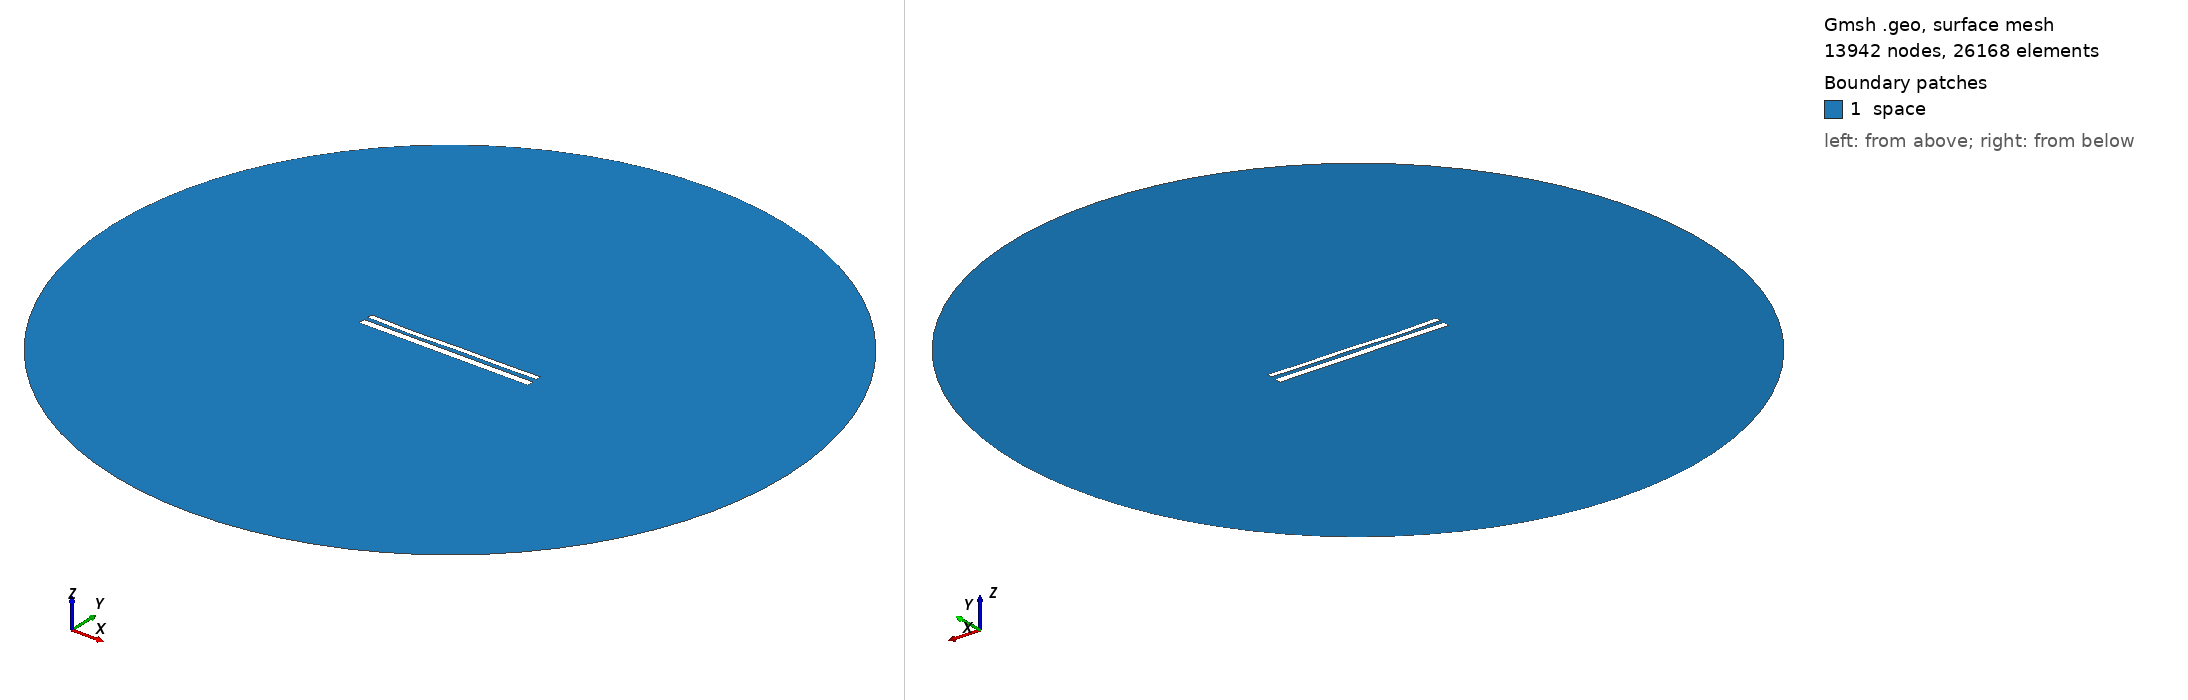

Gmsh geometry script, surface-meshed: 13942 nodes, 26168 surface elements. Boundary patches (legend numbers): 1 space. Left view from above one corner, right view from below the opposite corner. Legend entries are the model's physical surfaces. The drawing asked Gmsh for element sizes between 1% and 20% of the model's largest extent; the script's own settings can give other sizes.

=== 11626.geo (drawn) ===
//---------------------------------------
// Geometry kernel
//---------------------------------------

SetFactory("OpenCASCADE");



//---------------------------------------
// Parameters of the geometry
//---------------------------------------

// Overetch of the upper plate
overetch = 0.375;

// Distance between the plates
distance = 2.25;

// Discretization over the x axis (for the deformation)
nx = 50; 

// Length of the plate
L = 100 - overetch; 

// Number of modes
n = 4; 

// 1st mode coefficient
coeff(1) = 0.07499999999999998;
beta(1) = 0.596864 * 3.1415926535 / L;

// 2nd mode coefficient
coeff(2) = -0.15;
beta(2) = 1.49418 * 3.1415926535 / L;

// 3rd mode coefficient
coeff(3) = -0.15;
beta(3) = 2.50025 * 3.1415926535 / L;

// 4th mode coefficient
coeff(4) = -0.15;
beta(4) = 3.49999 * 3.1415926535 / L;



//---------------------------------------
// Upper plate (deformed rectangle)
//---------------------------------------

// Coordiantes of the upper plate
xmin = -50;
xmax = 50 - overetch;

// Height of the upper plate
yheight = 4 - 2 * overetch;

// Indexes of the points
UpperID[] = {};
LowerID[] = {};
LeftID[] = {};
RightID[] = {};

// Point index
p = 1;

// Horizontal edges
For i In {1:nx}
    x = xmin + (i-1)*(xmax - xmin)/(nx-1);

    y_bottom = distance / 2 + overetch;
    For j In {1:n}
        C = (Cosh(beta(j)*L) + Cos(beta(j)*L)) / (Sinh(beta(j)*L) + Sin(beta(j)*L));
        y_bottom  = y_bottom + coeff(j) * (Cosh(beta(j)*(x+50)) - Cos(beta(j)*(x+50)) - C * (Sinh(beta(j)*(x+50)) - Sin(beta(j)*(x+50))));
    EndFor

    y_top = y_bottom + yheight;

    Point(p) = {x, y_top, 0, 1.0};
    UpperID[i] = p;
    p = p + 1;

    Point(p) = {x, y_bottom, 0, 1.0};
    LowerID[i] = p;
    p = p + 1;
EndFor

// Create point lists
UpperPts[] = {}; LowerPts[] = {};
For i In {1:nx}
  UpperPts[] += {UpperID[i]};
  LowerPts[] += {LowerID[i]};
EndFor

// Build splines
Spline(1) = {UpperPts[]};
Spline(2) = {LowerPts[]};
Line(3) = {LowerPts[nx-1], UpperPts[nx-1]};
Line(4) = {LowerPts[0], UpperPts[0]};

// Build the plane surface
Curve Loop(1) = {2, 3, -1, -4};
Plane Surface(1) = {1};



//---------------------------------------
// Lower plate (rectangle)
//---------------------------------------

// Vertices
Point(1001) = {-50, -1, 0, 1.0};
Point(1002) = { 50, -1, 0, 1.0};
Point(1003) = { 50,  -5, 0, 1.0};
Point(1004) = {-50,  -5, 0, 1.0};

// Edges
Line(5) = {1001, 1002};
Line(6) = {1002, 1003};
Line(7) = {1003, 1004};
Line(8) = {1004, 1001};

// Plane surface
Line Loop(2) = {5, 6, 7, 8};
Plane Surface(2) = {2}; 



//---------------------------------------
// Outer (fictious) boundary
//---------------------------------------

// Points
Point(1005) = {0, 0, 0};       // Center
Point(1006) = {200, 0, 0};     // Start point
Point(1007) = {0, 200, 0};     // 90 degrees
Point(1008) = {-200, 0, 0};    // 180 degrees
Point(1009) = {0, -200, 0};    // 270 degrees

// Circle arcs (each needs start, center, end)
Circle(9) = {1006, 1005, 1007};
Circle(10) = {1007, 1005, 1008};
Circle(11) = {1008, 1005, 1009};
Circle(12) = {1009, 1005, 1006};

// Plane surface for the entire domain
Curve Loop(3) = {9, 10, 11, 12};
Surface(3) = {3};

// Subtract the plates from the whole domain to obtain the actual domain where we want to solve the equations
BooleanDifference{ Surface{3}; Delete; }{ Surface{1}; Surface{2}; Delete; }




//---------------------------------------
// Transfinite Lines/Curves
//---------------------------------------

// Set the number of points on the boundaries
r = 7;

// Plates
Transfinite Curve {1, 2} = 50*r Using Progression 1;
Transfinite Curve {3, 4} = 2*r Using Progression 1;
Transfinite Line {5, 7} = 50*r Using Progression 1;
Transfinite Line {6, 8} = 2*r Using Progression 1;

// Outer boundary
Transfinite Line {9, 10, 11, 12} = 20 Using Progression 1;



//---------------------------------------
// Physical groups
//---------------------------------------                

// Physical curves (boundaries)
Physical Line("force_segment", 10) = {2};
Physical Line("upper_plate", 11) = {1, 3, 4};
Physical Line("lower_plate", 12) = {5, 6, 7, 8};
Physical Line("boundary", 20) = {9, 10, 11, 12};

// Physical Surfaces
Physical Surface("space", 30) = {3};



//---------------------------------------
// 6. Generate the Mesh
//---------------------------------------

// 2D mesh generation
Mesh 2;
